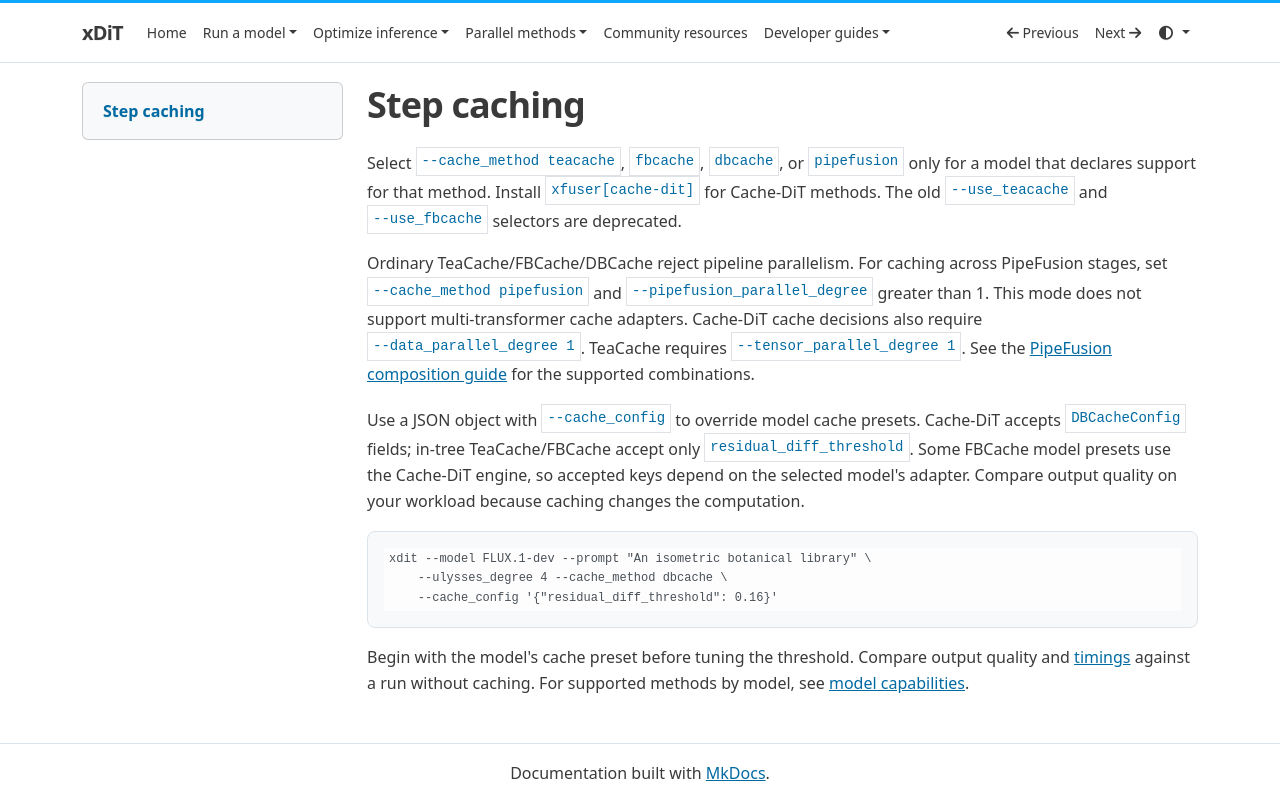

repository: xdit-project/xDiT · page: runner/caching/index.html · generator: mkdocs

# Step caching

Select `--cache_method teacache`, `fbcache`, `dbcache`, or `pipefusion` only for a
model that declares support for that method. Install `xfuser[cache-dit]` for
Cache-DiT methods. The old `--use_teacache` and `--use_fbcache` selectors are deprecated.

Ordinary TeaCache/FBCache/DBCache reject pipeline parallelism.
For caching across PipeFusion stages, set `--cache_method pipefusion` and
`--pipefusion_parallel_degree` greater than 1. This mode does not support
multi-transformer cache adapters. Cache-DiT cache decisions also require
`--data_parallel_degree 1`. TeaCache requires `--tensor_parallel_degree 1`.
See the [PipeFusion composition guide](../methods/pipefusion.md#composition-and-validation-boundaries)
for the supported combinations.

Use a JSON object with `--cache_config` to override model cache presets. Cache-DiT accepts
`DBCacheConfig` fields; in-tree TeaCache/FBCache accept only
`residual_diff_threshold`. Some FBCache model presets use the Cache-DiT engine,
so accepted keys depend on the selected model's adapter. Compare output quality
on your workload because caching changes the computation.

```bash
xdit --model FLUX.1-dev --prompt "An isometric botanical library" \
    --ulysses_degree 4 --cache_method dbcache \
    --cache_config '{"residual_diff_threshold": 0.16}'
```

Begin with the model's cache preset before tuning the threshold. Compare output
quality and [timings](benchmarking.md) against a run without caching. For
supported methods by model, see [model capabilities](models.md).
